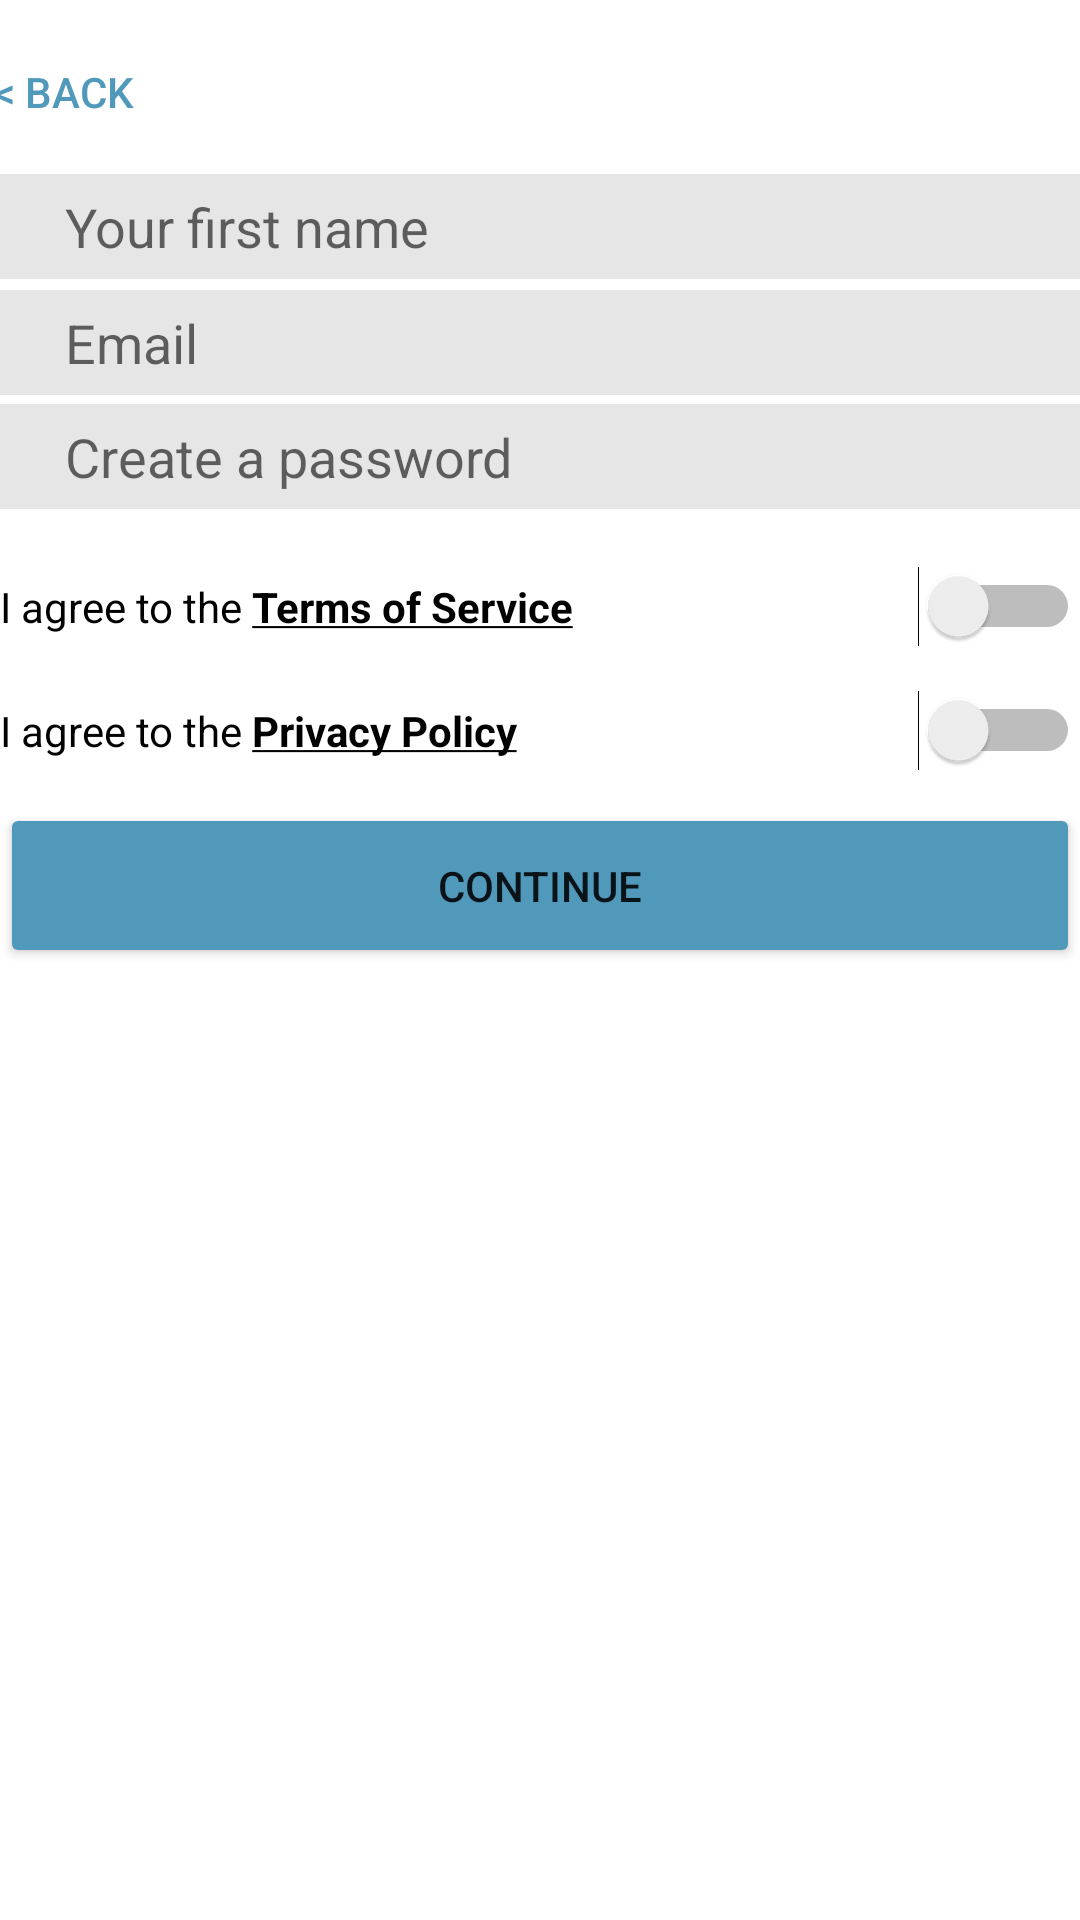

Write the Android layout XML for this screen, with the resource values it uses.
<!-- AndroidManifest.xml: application theme Theme.Tema_1_Andreea_Cioaca_1081 -->
<!-- res/layout/activity_register.xml -->
<?xml version="1.0" encoding="utf-8"?>
<androidx.constraintlayout.widget.ConstraintLayout
    xmlns:android="http://schemas.android.com/apk/res/android"
    xmlns:tools="http://schemas.android.com/tools"
    xmlns:app="http://schemas.android.com/apk/res-auto"
    android:layout_width="match_parent"
    android:layout_height="match_parent"
    tools:context=".Register">

  <Button
      android:id="@+id/back_register"
      android:layout_width="88dp"
      android:layout_height="38dp"
      android:layout_marginStart="2dp"
      android:layout_marginTop="16dp"
      android:layout_marginEnd="321dp"
      android:layout_marginBottom="13dp"
      android:backgroundTint="@color/white"
      android:text="@string/back"
      android:textColor="#5199BA"
      app:cornerRadius="20dp"
      app:layout_constraintBottom_toTopOf="@+id/etName"
      app:layout_constraintEnd_toEndOf="parent"
      app:layout_constraintStart_toStartOf="parent"
      app:layout_constraintTop_toTopOf="parent"
      tools:ignore="TextContrastCheck,TouchTargetSizeCheck"
      android:background="#00000000"/>

  <Button
      android:id="@+id/btnContinue"
      android:layout_width="360dp"
      android:layout_height="55dp"
      android:backgroundTint="#5199BA"
      android:text="@string/btnCont"
      app:cornerRadius="20dp"
      app:layout_constraintBottom_toBottomOf="parent"
      app:layout_constraintEnd_toEndOf="parent"
      app:layout_constraintHorizontal_bias="0.509"
      app:layout_constraintStart_toStartOf="parent"
      app:layout_constraintTop_toBottomOf="@+id/etName"
      app:layout_constraintVertical_bias="0.355"
      tools:ignore="TextContrastCheck" />

  <EditText
      android:id="@+id/etEmail"
      android:layout_width="360dp"
      android:layout_height="35dp"
      android:background="#E6E6E6"
      android:backgroundTint="#E6E6E6"
      android:ems="10"
      android:hint="@string/email_indent"
      android:importantForAutofill="no"
      android:inputType="textEmailAddress"
      app:layout_constraintBottom_toTopOf="@+id/etPassword"
      app:layout_constraintEnd_toEndOf="parent"
      app:layout_constraintHorizontal_bias="0.49"
      app:layout_constraintStart_toStartOf="parent"
      app:layout_constraintTop_toBottomOf="@+id/etName"
      app:layout_constraintVertical_bias="0.555"
      tools:ignore="SpeakableTextPresentCheck,TouchTargetSizeCheck" />

  <EditText
      android:id="@+id/etPassword"
      android:layout_width="360dp"
      android:layout_height="35dp"
      android:background="#E6E6E6"
      android:backgroundTint="#E6E6E6"
      android:ems="10"
      android:hint="@string/password_indent"
      android:importantForAutofill="no"
      android:inputType="textPassword"
      android:labelFor="@id/etPasswordLogin"
      app:layout_constraintBottom_toTopOf="@+id/switchTermsOfService"
      app:layout_constraintEnd_toEndOf="parent"
      app:layout_constraintHorizontal_bias="0.509"
      app:layout_constraintStart_toStartOf="parent"
      app:layout_constraintTop_toBottomOf="@+id/etName"
      app:layout_constraintVertical_bias="0.736"
      app:passwordToggleEnabled="true"
      tools:ignore="SpeakableTextPresentCheck,TouchTargetSizeCheck" />

  <EditText
      android:id="@+id/etName"
      android:layout_width="360dp"
      android:layout_height="35dp"
      android:background="#E6E6E6"
      android:backgroundTint="#E6E6E6"
      android:ems="10"
      android:hint="@string/first_name_indent"
      android:inputType="textPersonName"
      app:layout_constraintBottom_toBottomOf="parent"
      app:layout_constraintEnd_toEndOf="parent"
      app:layout_constraintHorizontal_bias="0.509"
      app:layout_constraintStart_toStartOf="parent"
      app:layout_constraintTop_toTopOf="parent"
      app:layout_constraintVertical_bias="0.096"
      tools:ignore="TouchTargetSizeCheck" />

  <Switch
      android:id="@+id/switchTermsOfService"
      android:layout_width="360dp"
      android:layout_height="35dp"
      android:text="@string/terms"
      app:layout_constraintBottom_toTopOf="@+id/switchPrivacyPolicy"
      app:layout_constraintEnd_toEndOf="parent"
      app:layout_constraintHorizontal_bias="0.509"
      app:layout_constraintStart_toStartOf="parent"
      app:layout_constraintTop_toBottomOf="@+id/etName"
      app:layout_constraintVertical_bias="0.936"
      tools:ignore="TouchTargetSizeCheck" />

  <Switch
      android:id="@+id/switchPrivacyPolicy"
      android:layout_width="360dp"
      android:layout_height="35dp"
      android:text="@string/privacy"
      app:layout_constraintBottom_toTopOf="@+id/btnContinue"
      app:layout_constraintEnd_toEndOf="parent"
      app:layout_constraintHorizontal_bias="0.509"
      app:layout_constraintStart_toStartOf="parent"
      app:layout_constraintTop_toBottomOf="@+id/etName"
      app:layout_constraintVertical_bias="0.952"
      tools:ignore="TouchTargetSizeCheck" />

</androidx.constraintlayout.widget.ConstraintLayout>
<!-- resources referenced by this layout -->
<resources>
  <string name="back">&lt; Back</string>
  <string name="btnCont">Continue</string>
  <string name="email_indent">"     Email"</string>
  <string name="first_name_indent">"     Your first name"</string>
  <string name="password_indent">"     Create a password"</string>
  <string name="privacy">I agree to the <b><u>Privacy Policy</u></b></string>
  <string name="terms">I agree to the <b><u>Terms of Service</u></b></string>
  <style name="Theme.Tema_1_Andreea_Cioaca_1081" parent="Theme.MaterialComponents.DayNight.NoActionBar">
          
          <item name="colorPrimary">@color/purple_500</item>
          <item name="colorPrimaryVariant">@color/purple_700</item>
          <item name="colorOnPrimary">@color/white</item>
          
          <item name="colorSecondary">@color/teal_200</item>
          <item name="colorSecondaryVariant">@color/teal_700</item>
          <item name="colorOnSecondary">@color/black</item>
          
          <item name="android:statusBarColor" tools:targetApi="l">?attr/colorPrimaryVariant</item>
          
      </style>
  <!-- not gathered from this repository: default colours our renderer supplied (Android Studio template values) -->
  <color name="purple_500">#FF6200EE</color>
  <color name="purple_700">#FF3700B3</color>
  <color name="teal_200">#FF03DAC5</color>
  <color name="teal_700">#FF018786</color>
  <color name="black">#FF000000</color>
  <color name="white">#FFFFFFFF</color>
</resources>
